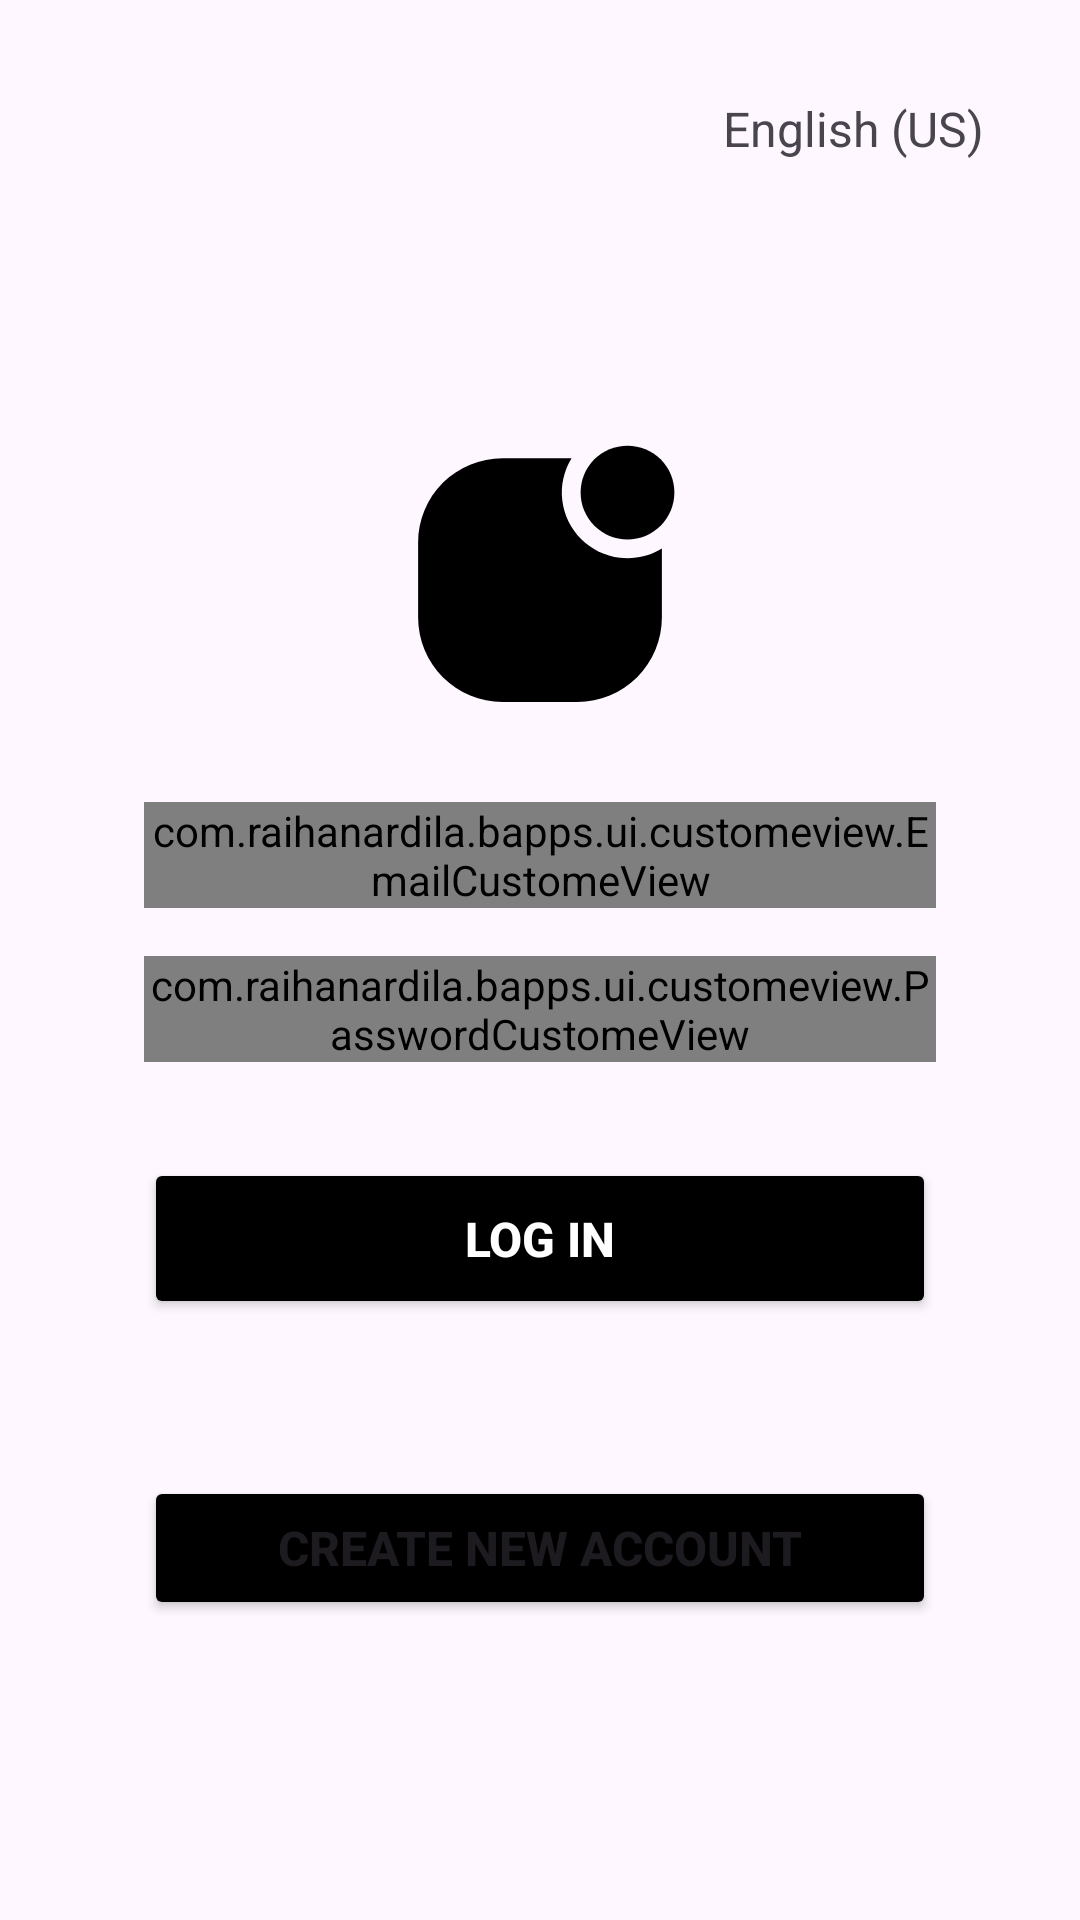

Android layout source for this screen:
<!-- AndroidManifest.xml: application theme Theme.BApps -->
<!-- res/layout/activity_login.xml -->
<?xml version="1.0" encoding="utf-8"?>
<androidx.constraintlayout.widget.ConstraintLayout xmlns:android="http://schemas.android.com/apk/res/android"
    xmlns:app="http://schemas.android.com/apk/res-auto"
    xmlns:tools="http://schemas.android.com/tools"
    android:id="@+id/main"
    android:layout_width="match_parent"
    android:layout_height="match_parent"
    android:padding="16dp"
    tools:context=".ui.auth.LoginActivity">

    
    <TextView
        android:id="@+id/language_text"
        android:layout_width="wrap_content"
        android:layout_height="wrap_content"
        android:layout_marginTop="16dp"
        android:layout_marginEnd="16dp"
        android:text="@string/english_us"
        android:textSize="16sp"
        app:layout_constraintEnd_toEndOf="parent"
        app:layout_constraintTop_toTopOf="parent" />

    
    <ImageView
        android:id="@+id/logo_image"
        android:layout_width="100dp"
        android:layout_height="100dp"
        android:layout_marginTop="32dp"
        android:contentDescription="@string/Logo"
        android:src="@drawable/iconoir_app_notification_solid"
        app:layout_constraintBottom_toBottomOf="parent"
        app:layout_constraintEnd_toEndOf="parent"
        app:layout_constraintStart_toStartOf="parent"
        app:layout_constraintTop_toTopOf="parent"
        app:layout_constraintVertical_bias="0.2" />

    
    <com.raihanardila.bapps.ui.customeview.EmailCustomeView
        android:id="@+id/email_custom_view"
        android:layout_width="0dp"
        android:layout_height="wrap_content"
        android:layout_marginTop="24dp"
        android:layout_marginStart="32dp"
        android:layout_marginEnd="32dp"
        android:hint="@string/email"
        app:layout_constraintTop_toBottomOf="@id/logo_image"
        app:layout_constraintStart_toStartOf="parent"
        app:layout_constraintEnd_toEndOf="parent" />

    
    <com.raihanardila.bapps.ui.customeview.PasswordCustomeView
        android:id="@+id/password_custom_view"
        android:layout_width="0dp"
        android:layout_height="wrap_content"
        android:layout_marginTop="16dp"
        android:layout_marginStart="32dp"
        android:layout_marginEnd="32dp"
        app:layout_constraintTop_toBottomOf="@id/email_custom_view"
        app:layout_constraintStart_toStartOf="parent"
        app:layout_constraintEnd_toEndOf="parent" />

    
    <Button
        android:id="@+id/login_button"
        android:layout_width="0dp"
        android:layout_height="wrap_content"
        android:layout_marginStart="32dp"
        android:layout_marginTop="32dp"
        android:layout_marginEnd="32dp"
        android:backgroundTint="@color/black"
        android:padding="16dp"
        android:text="@string/log_in"
        android:textColor="@color/white"
        android:textSize="16sp"
        android:textStyle="bold"
        app:layout_constraintEnd_toEndOf="parent"
        app:layout_constraintStart_toStartOf="parent"
        app:layout_constraintTop_toBottomOf="@id/password_custom_view" />

    
    <Button
        android:id="@+id/create_account_button"
        android:layout_width="0dp"
        android:layout_height="wrap_content"
        android:layout_marginStart="32dp"
        android:layout_marginEnd="32dp"
        android:layout_marginBottom="32dp"
        android:backgroundTint="@color/black"
        android:padding="12dp"
        android:text="@string/create_new_account"
        android:textSize="16sp"
        android:textStyle="bold"
        app:layout_constraintBottom_toBottomOf="parent"
        app:layout_constraintEnd_toEndOf="parent"
        app:layout_constraintStart_toStartOf="parent"
        app:layout_constraintTop_toBottomOf="@id/login_button" />

    
    <ProgressBar
        android:id="@+id/progress_bar"
        android:layout_width="wrap_content"
        android:layout_height="wrap_content"
        android:visibility="gone"
        app:layout_constraintTop_toTopOf="parent"
        app:layout_constraintBottom_toBottomOf="parent"
        app:layout_constraintStart_toStartOf="parent"
        app:layout_constraintEnd_toEndOf="parent" />
</androidx.constraintlayout.widget.ConstraintLayout>
<!-- resources referenced by this layout -->
<resources>
  <color name="black">#000000</color>
  <color name="white">#FFFFFFFF</color>
  <!-- drawable iconoir_app_notification_solid (drawable) -->
  <vector xmlns:android="http://schemas.android.com/apk/res/android" android:autoMirrored="true" android:height="24dp" android:viewportHeight="24" android:viewportWidth="24" android:width="24dp">
        
      <path android:fillColor="#000000" android:fillType="evenOdd" android:pathData="M15.25,5C15.25,4.005 15.645,3.052 16.348,2.348C17.052,1.645 18.005,1.25 19,1.25C19.995,1.25 20.948,1.645 21.652,2.348C22.355,3.052 22.75,4.005 22.75,5C22.75,5.995 22.355,6.948 21.652,7.652C20.948,8.355 19.995,8.75 19,8.75C18.005,8.75 17.052,8.355 16.348,7.652C15.645,6.948 15.25,5.995 15.25,5Z"/>
        
      <path android:fillColor="#000000" android:fillType="evenOdd" android:pathData="M14.527,2.25C13.908,3.256 13.646,4.441 13.783,5.614C13.921,6.787 14.45,7.879 15.285,8.715C16.121,9.55 17.213,10.079 18.386,10.217C19.559,10.354 20.744,10.092 21.75,9.473V15C21.75,16.79 21.039,18.507 19.773,19.773C18.507,21.039 16.79,21.75 15,21.75H9C7.21,21.75 5.493,21.039 4.227,19.773C2.961,18.507 2.25,16.79 2.25,15V9C2.25,7.21 2.961,5.493 4.227,4.227C5.493,2.961 7.21,2.25 9,2.25H14.527Z"/>
      
  </vector>
  <string name="Logo">Logo</string>
  <string name="create_new_account">Create new account</string>
  <string name="email">Email</string>
  <string name="english_us">English (US)</string>
  <string name="log_in">Log in</string>
  <style name="Theme.BApps" parent="Base.Theme.BApps" />
  <style name="Base.Theme.BApps" parent="Theme.Material3.DayNight.NoActionBar">
          
          <item name="colorPrimary">@color/my_light_primary</item>
      </style>
  <color name="my_light_primary">#FFFFFFFF</color>
</resources>
